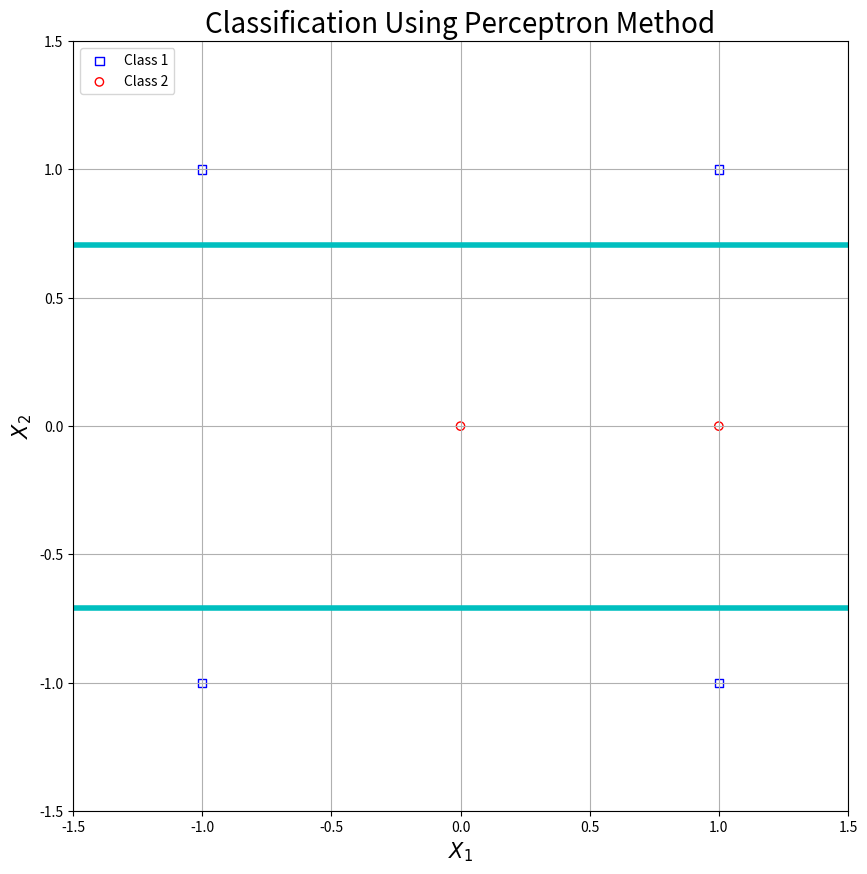
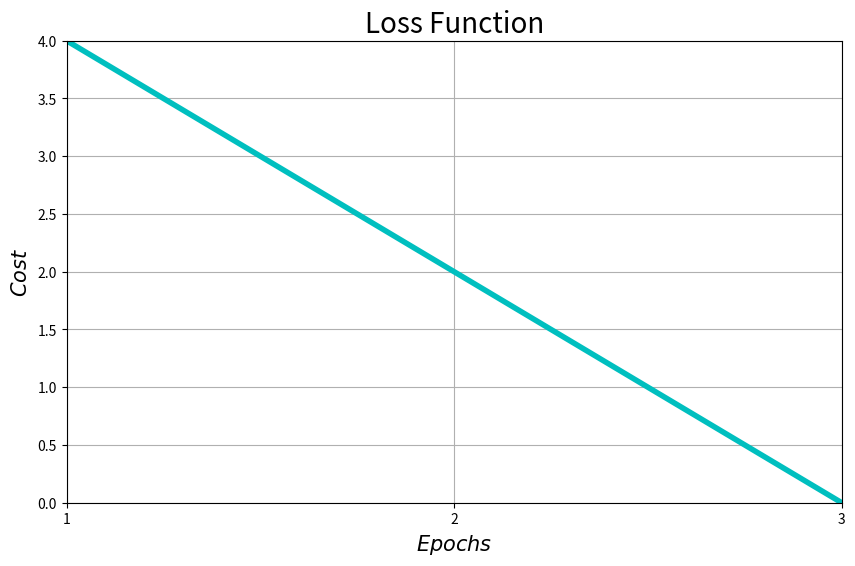

The matplotlib source for these figures, in order:
"""
HW1 Part 5-C: Classification of points using Perceptron and input transformation
[redacted]
"""

import matplotlib.pyplot as plt
import numpy as np

theta = 0
learning_rate = 1

training_input = np.array([
    [
        [1],
        [1]
    ],
    [
        [-1],
        [1]
    ],
    [
        [1],
        [-1]
    ],
    [
        [-1],
        [-1]
    ],
    [
        [0],
        [0]
    ],
    [
        [1],
        [0]
    ]
])

training_output = np.array([
    [
        [-1],
    ],
    [
        [-1],
    ],
    [
        [-1],
    ],
    [
        [-1],
    ],
    [
        [1],
    ],
    [
        [1],
    ]
])


x1_c1 = np.squeeze(training_input, axis=2)[0:4, 0]
x2_c1 = np.squeeze(training_input, axis=2)[0:4, 1]

x1_c2 = np.squeeze(training_input, axis=2)[4:6, 0]
x2_c2 = np.squeeze(training_input, axis=2)[4:6, 1]

# map training input points to another space
input_size = 1
output_size = 1

# transformation
z1 = training_input[:,1,:]**2

z_training_input = (z1)[:, :, np.newaxis]


def neural_network(w, x, b, theta):
    # multiply input vector x by weights matrix w and add bias vector b to it
    net = np.dot(w, x) + b
    return activation_function(net, theta)


def activation_function(x, theta):
    # convert theta to a replicated array with the same shape of x
    theta = np.reshape(np.repeat(theta, np.prod(np.shape(x))), np.shape(x))
    # output sign of x - theta
    return np.sign(x - theta)


# train using PERCEPTRON
def train():

    # Step 0
    w = np.zeros((output_size, input_size))
    b = np.zeros((output_size, 1))

    epochs = 0
    costs = []

    is_total_error_nonzero = np.ones((output_size, 1), dtype=int)

    timeout = False

    while True:
        epochs += 1
        # Step 1
        total_error = np.zeros((output_size, 1))
        for i in range(len(training_input)):
            # Step 2
            # set activations of input units
            z = z_training_input[i]
            t = training_output[i]
            # Step 3
            # compute response of output units
            h = neural_network(w, z, b, theta)
            # Step 4
            error = h - t
            # update a binary array indicating which outputs have non-zero error in current epoch
            is_error_nonzero = 1 * (error != 0)
            # update weights and bias if an error occurred for this pattern
            # THIS IS DONE ACCORDING TO THE VALUES OF ELEMENTS OF is_error_nonzero AND is_total_error_nonzero
            z_t = np.transpose(z_training_input[i])
            w = w + learning_rate * \
                np.dot(((is_error_nonzero * is_total_error_nonzero) * t), z_t)
            b = b + learning_rate * \
                ((is_error_nonzero * is_total_error_nonzero) * t)
            # calculate sum of errors absolute values to check whether all errors are zero or not
            total_error += np.abs(error)

        costs.append(np.sum(total_error))
        # update a binary array indicating which outputs have non-zero error in all epochs
        is_total_error_nonzero *= (1 * (total_error != 0))
        # Step 5
        if np.all(is_total_error_nonzero == 0):
            break

        if epochs >= 1000:
            timeout = True
            break

    return timeout, epochs, costs, w, b


timeout, epochs, costs, w, b = train()

if timeout:
    plt.close(1)
    print('Timeout error')
else:
    # change training_input[] index to indicate the neural network input character
    index = np.random.randint(len(training_input))
    x = training_input[index]
    z = z_training_input[index]
    result = neural_network(w, z, b, theta)
    print('Training finished after ' + str(epochs) + ' epochs')
    print('Output is [' + str(np.squeeze(result)) +
          '] for the input ' + str(np.squeeze(x)))

    x1, x2 = np.meshgrid(np.arange(-2, 2.5, 0.025), np.arange(-2, 2.5, 0.025))
    w1, w2 = w[0, 0], b[0,0]

    plt.figure(1, figsize=(10, 10))
    plt.scatter(x1_c1, x2_c1, marker='s', c='none',
                edgecolors='b', label="Class 1")
    plt.scatter(x1_c2, x2_c2, marker='o', c='none',
                edgecolors='r', label="Class 2")
    plt.contour(x1, x2, w1*(x2**2) + w2, [0], colors='c',
             linewidths=4)
    plt.xlim(-1.5, 1.5)
    plt.ylim(-1.5, 1.5)
    plt.title('Classification Using Perceptron Method', fontsize=20)
    plt.xlabel(r'$X_1$', fontsize=15)
    plt.ylabel(r'$X_2$', fontsize=15)
    plt.legend(loc='upper left')
    plt.grid(True)
    plt.show()

    ep = np.arange(1, epochs+1, 1, dtype=int)
    plt.figure(2, figsize=(10, 6))
    plt.plot(ep, costs, color='c', linewidth=4)
    plt.xlim(1, epochs)
    plt.xticks(ep)
    plt.ylim(0, np.max(costs))
    plt.title('Loss Function', fontsize=20)
    plt.xlabel(r'$Epochs$', fontsize=15)
    plt.ylabel(r'$Cost$', fontsize=15)
    plt.grid(True)
    plt.show()
